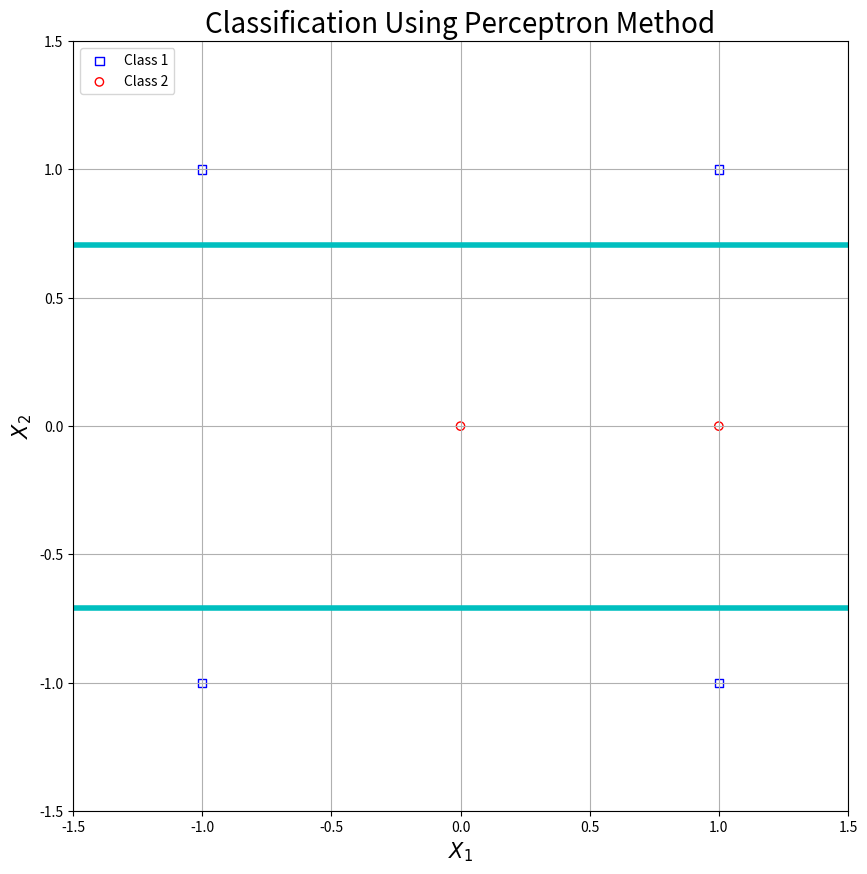
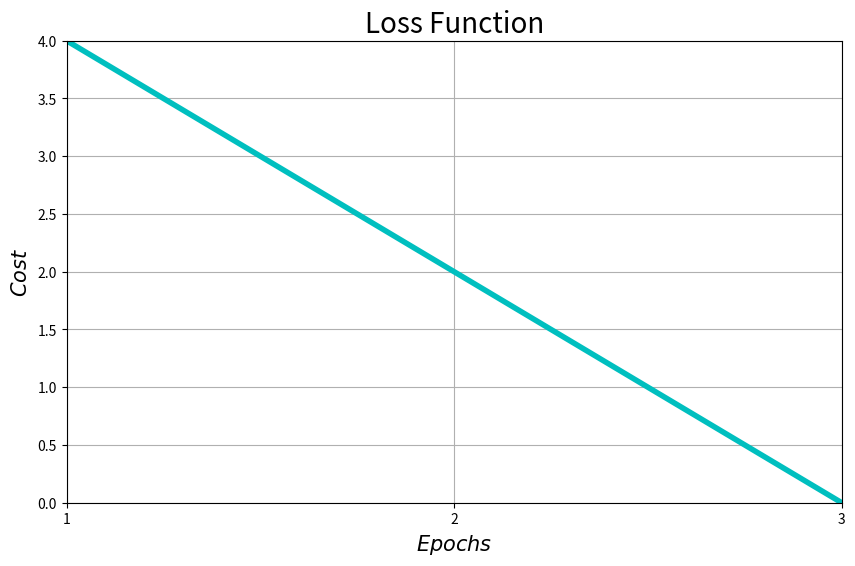

The matplotlib source for these figures, in order:
"""
HW1 Part 5-C: Classification of points using Perceptron and input transformation
[redacted]
"""

import matplotlib.pyplot as plt
import numpy as np

theta = 0
learning_rate = 1

training_input = np.array([
    [
        [1],
        [1]
    ],
    [
        [-1],
        [1]
    ],
    [
        [1],
        [-1]
    ],
    [
        [-1],
        [-1]
    ],
    [
        [0],
        [0]
    ],
    [
        [1],
        [0]
    ]
])

training_output = np.array([
    [
        [-1],
    ],
    [
        [-1],
    ],
    [
        [-1],
    ],
    [
        [-1],
    ],
    [
        [1],
    ],
    [
        [1],
    ]
])


x1_c1 = np.squeeze(training_input, axis=2)[0:4, 0]
x2_c1 = np.squeeze(training_input, axis=2)[0:4, 1]

x1_c2 = np.squeeze(training_input, axis=2)[4:6, 0]
x2_c2 = np.squeeze(training_input, axis=2)[4:6, 1]

# map training input points to another space
input_size = 1
output_size = 1

# transformation
z1 = training_input[:,1,:]**2

z_training_input = (z1)[:, :, np.newaxis]


def neural_network(w, x, b, theta):
    # multiply input vector x by weights matrix w and add bias vector b to it
    net = np.dot(w, x) + b
    return activation_function(net, theta)


def activation_function(x, theta):
    # convert theta to a replicated array with the same shape of x
    theta = np.reshape(np.repeat(theta, np.prod(np.shape(x))), np.shape(x))
    # output sign of x - theta
    return np.sign(x - theta)


# train using PERCEPTRON
def train():

    # Step 0
    w = np.zeros((output_size, input_size))
    b = np.zeros((output_size, 1))

    epochs = 0
    costs = []

    is_total_error_nonzero = np.ones((output_size, 1), dtype=int)

    timeout = False

    while True:
        epochs += 1
        # Step 1
        total_error = np.zeros((output_size, 1))
        for i in range(len(training_input)):
            # Step 2
            # set activations of input units
            z = z_training_input[i]
            t = training_output[i]
            # Step 3
            # compute response of output units
            h = neural_network(w, z, b, theta)
            # Step 4
            error = h - t
            # update a binary array indicating which outputs have non-zero error in current epoch
            is_error_nonzero = 1 * (error != 0)
            # update weights and bias if an error occurred for this pattern
            # THIS IS DONE ACCORDING TO THE VALUES OF ELEMENTS OF is_error_nonzero AND is_total_error_nonzero
            z_t = np.transpose(z_training_input[i])
            w = w + learning_rate * \
                np.dot(((is_error_nonzero * is_total_error_nonzero) * t), z_t)
            b = b + learning_rate * \
                ((is_error_nonzero * is_total_error_nonzero) * t)
            # calculate sum of errors absolute values to check whether all errors are zero or not
            total_error += np.abs(error)

        costs.append(np.sum(total_error))
        # update a binary array indicating which outputs have non-zero error in all epochs
        is_total_error_nonzero *= (1 * (total_error != 0))
        # Step 5
        if np.all(is_total_error_nonzero == 0):
            break

        if epochs >= 1000:
            timeout = True
            break

    return timeout, epochs, costs, w, b


timeout, epochs, costs, w, b = train()

if timeout:
    plt.close(1)
    print('Timeout error')
else:
    # change training_input[] index to indicate the neural network input character
    index = np.random.randint(len(training_input))
    x = training_input[index]
    z = z_training_input[index]
    result = neural_network(w, z, b, theta)
    print('Training finished after ' + str(epochs) + ' epochs')
    print('Output is [' + str(np.squeeze(result)) +
          '] for the input ' + str(np.squeeze(x)))

    x1, x2 = np.meshgrid(np.arange(-2, 2.5, 0.025), np.arange(-2, 2.5, 0.025))
    w1, w2 = w[0, 0], b[0,0]

    plt.figure(1, figsize=(10, 10))
    plt.scatter(x1_c1, x2_c1, marker='s', c='none',
                edgecolors='b', label="Class 1")
    plt.scatter(x1_c2, x2_c2, marker='o', c='none',
                edgecolors='r', label="Class 2")
    plt.contour(x1, x2, w1*(x2**2) + w2, [0], colors='c',
             linewidths=4)
    plt.xlim(-1.5, 1.5)
    plt.ylim(-1.5, 1.5)
    plt.title('Classification Using Perceptron Method', fontsize=20)
    plt.xlabel(r'$X_1$', fontsize=15)
    plt.ylabel(r'$X_2$', fontsize=15)
    plt.legend(loc='upper left')
    plt.grid(True)
    plt.show()

    ep = np.arange(1, epochs+1, 1, dtype=int)
    plt.figure(2, figsize=(10, 6))
    plt.plot(ep, costs, color='c', linewidth=4)
    plt.xlim(1, epochs)
    plt.xticks(ep)
    plt.ylim(0, np.max(costs))
    plt.title('Loss Function', fontsize=20)
    plt.xlabel(r'$Epochs$', fontsize=15)
    plt.ylabel(r'$Cost$', fontsize=15)
    plt.grid(True)
    plt.show()
